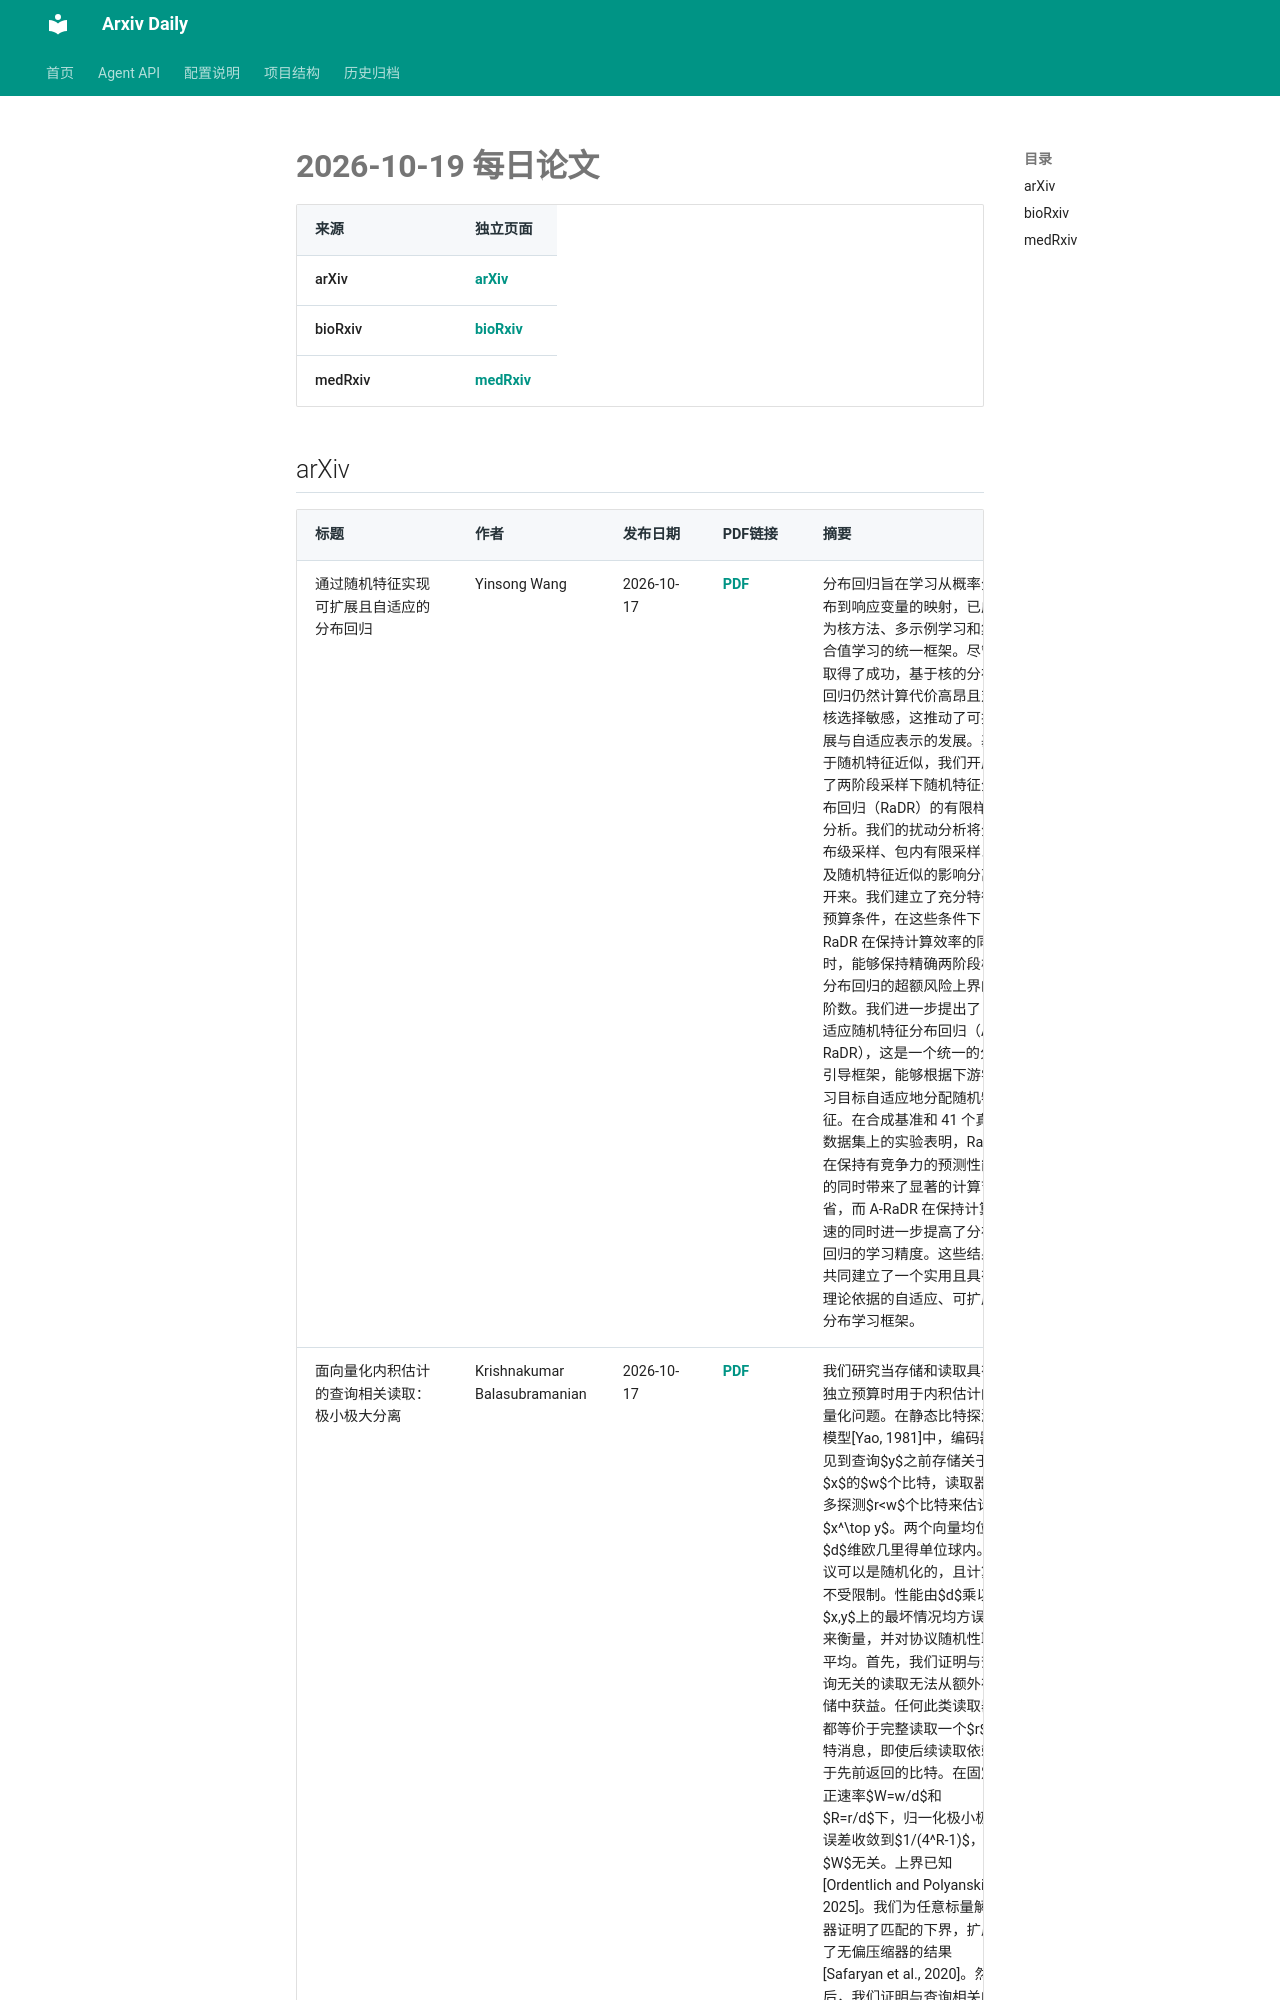

repository: Lcollection/Arxiv_Daily · page: daily-papers/2026-10-19/index.html · generator: mkdocs

# 2026-10-19 每日论文

| 来源 | 独立页面 |
|------|----------|
| arXiv | [arXiv](2026-10-19-arxiv.md) |
| bioRxiv | [bioRxiv](2026-10-19-biorxiv.md) |
| medRxiv | [medRxiv](2026-10-19-medrxiv.md) |

## arXiv

| 标题 | 作者 | 发布日期 | PDF链接 | 摘要 |
|------|------|----------|--------|------|
| 通过随机特征实现可扩展且自适应的分布回归 | Yinsong Wang | 2026-10-17 | [PDF](https://arxiv.org/pdf/2610.24892v1) | 分布回归旨在学习从概率分布到响应变量的映射，已成为核方法、多示例学习和集合值学习的统一框架。尽管取得了成功，基于核的分布回归仍然计算代价高昂且对核选择敏感，这推动了可扩展与自适应表示的发展。基于随机特征近似，我们开展了两阶段采样下随机特征分布回归（RaDR）的有限样本分析。我们的扰动分析将分布级采样、包内有限采样以及随机特征近似的影响分离开来。我们建立了充分特征预算条件，在这些条件下，RaDR 在保持计算效率的同时，能够保持精确两阶段核分布回归的超额风险上界的阶数。我们进一步提出了自适应随机特征分布回归（A-RaDR），这是一个统一的分数引导框架，能够根据下游学习目标自适应地分配随机特征。在合成基准和 41 个真实数据集上的实验表明，RaDR 在保持有竞争力的预测性能的同时带来了显著的计算节省，而 A-RaDR 在保持计算加速的同时进一步提高了分布回归的学习精度。这些结果共同建立了一个实用且具有理论依据的自适应、可扩展分布学习框架。 |
| 面向量化内积估计的查询相关读取：极小极大分离 | Krishnakumar Balasubramanian | 2026-10-17 | [PDF](https://arxiv.org/pdf/2610.24890v1) | 我们研究当存储和读取具有独立预算时用于内积估计的量化问题。在静态比特探测模型[Yao, 1981]中，编码器在见到查询$y$之前存储关于$x$的$w$个比特，读取器最多探测$r<w$个比特来估计$x^\top y$。两个向量均位于$d$维欧几里得单位球内。协议可以是随机化的，且计算不受限制。性能由$d$乘以在$x,y$上的最坏情况均方误差来衡量，并对协议随机性取平均。首先，我们证明与查询无关的读取无法从额外存储中获益。任何此类读取器都等价于完整读取一个$r$比特消息，即使后续读取依赖于先前返回的比特。在固定正速率$W=w/d$和$R=r/d$下，归一化极小极大误差收敛到$1/(4^R-1)$，与$W$无关。上界已知[Ordentlich and Polyanskiy, 2025]。我们为任意标量解码器证明了匹配的下界，扩展了无偏压缩器的结果[Safaryan et al., 2020]。然后，我们证明与查询相关的读取使额外存储变得有用。我们构造了一个使用高斯投影和随机阈值的两批次协议，当$W/R\to\infty$时，渐近归一化误差至多为$(\pi+o(1))/[4R\log(
